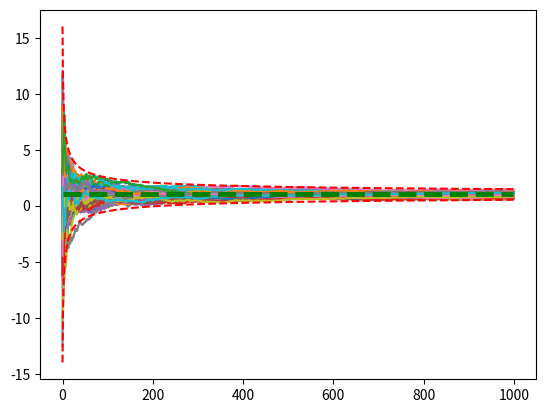

This chart was generated by the following Python code: (Note: this script raises an exception after producing the figure.)
#!/usr/bin/env python
# -*- coding: utf-8 -*-

# --- импорт необходимых модулей
import math
import numpy as np
import random
import matplotlib.pyplot as plt

# --- Нормальное распределение
MU = 1.0                                      # --- Заданный параметр распределения
SIGMA = 5.0                                   # --- Заданный параметр распределения
M = MU                                      # --- Теоретическое матожидание
D = SIGMA ** 2                              # --- Теоретическая дисперсия


COUNT_ELEMENT = 1000                        # --- Количество элементов в выборке
COUNT_ROUNDS = 100                          # --- Количество раундов получения выборок

# --- массивы для хранения данных для построения графиков:
means_all = []                              # --- математические ожидания
disp_all = []                               # --- дисперсии
means_error_all = []                        # --- кв. ошибок матожданий
disps_error_all = []                        # --- кв. ошибок дисперсий

# --- генерация данных
for i in range(COUNT_ROUNDS):               # --- в этом цикле получаем выборки
    tmp_sum = 0                             # --- здесь хранится текущая сумма

    # --- создаем выборку из COUNT_ELEMENT элементов:
    random_array = np.array([np.random.normal(MU, SIGMA) for i in range(COUNT_ELEMENT)])

    # --- врЕменные массивы (для соответствующих параметров):
    tmp_means = []
    tmp_error_means = []
    tmp_disps = []
    tmp_error_disps = []

    for i in range(COUNT_ELEMENT):          # --- в этом цикле считаем матожидания и дисперсии
        tmp_sum += random_array[i]          # --- обновляем сумму
        current_mean = tmp_sum / (i + 1.0)    # --- вычисляем текущее среднее
        tmp_means.append(current_mean)      # --- добавляем в соответствующий массив

        # --- вычисляем квадрат ошибки среднего и записываем
        tmp_error_means.append((current_mean - M) ** 2)

        # --- вычисляем второй центральный момент
        current_disp = sum((random_array[:i] - current_mean) ** 2) / (i + 1)
        tmp_disps.append(current_disp)      # --- записываем его

        # --- вычисляем квадрат ошибки дисперсии и записываем
        tmp_error_disps.append((current_disp - D) ** 2)

    # --- добавляем временные массивы в глобальные:
    means_all.append(tmp_means)
    means_error_all.append(tmp_error_means)
    disp_all.append(tmp_disps)
    disps_error_all.append(tmp_error_disps)

    plt.plot(tmp_means) # --- здесь же рисуем средние

# --- рисуем линию для теоретического среднего:
plt.plot([M for i in range(COUNT_ELEMENT)], 'g--', linewidth=3.5)
# --- рисуем линии для границы 3 sigma:
plt.plot([M + 3.0 * math.sqrt(D / (i + 1)) for i in range(COUNT_ELEMENT)], 'r--', linewidth=1.5)
plt.plot([M - 3.0 * math.sqrt(D / (i + 1)) for i in range(COUNT_ELEMENT)], 'r--', linewidth=1.5)
plt.show() # --- cначала рисуем зависимость средних от N

# --- устанавливаем логарифмические масштабы по осям, основание 2
plt.xscale('log', basex=2)
plt.yscale('log', basey=2)
for i in range(COUNT_ROUNDS):
    plt.plot(means_error_all[i])
plt.show() # --- квадрат ошибки среднего от N

for i in range(COUNT_ROUNDS):
    plt.plot(disp_all[i])
# --- рисуем линию для теоретической дисперсии:
plt.plot([D for i in range(COUNT_ELEMENT)], 'g--', linewidth=3.5)
plt.show() # --- дисперсия от N

# --- устанавливаем логарифмические масштабы по осям, основание 2
plt.xscale('log', basex=2)
plt.yscale('log', basey=2)
for i in range(COUNT_ROUNDS):
    plt.plot(disps_error_all[i])
plt.show() # --- квадрат ошибки дисперсии от N

# --- осредненные графики:
mean = []  # --- для кв. ошибки матожидания
disp = []  # --- для кв. ошибки дисперсии
for i in range(COUNT_ELEMENT):
    tmp_sum_m = 0
    tmp_sum_d = 0
    for j in range(COUNT_ROUNDS):
        tmp_sum_m += means_error_all[j][i]
        tmp_sum_d += disps_error_all[j][i]
    tmp_sum_m /= COUNT_ROUNDS
    tmp_sum_d /= COUNT_ROUNDS

    mean.append(tmp_sum_m)
    disp.append(tmp_sum_d)

# --- устанавливаем логарифмические масштабы по осям, основание 2
plt.xscale('log', basex=2)
plt.yscale('log', basey=2)
plt.plot(mean)
plt.show() # --- квадрат ошибки среднего от N

# --- устанавливаем логарифмические масштабы по осям, основание 2
plt.xscale('log', basex=2)
plt.yscale('log', basey=2)
plt.plot(disp)
plt.show() # --- квадрат ошибки дисперсии от N
